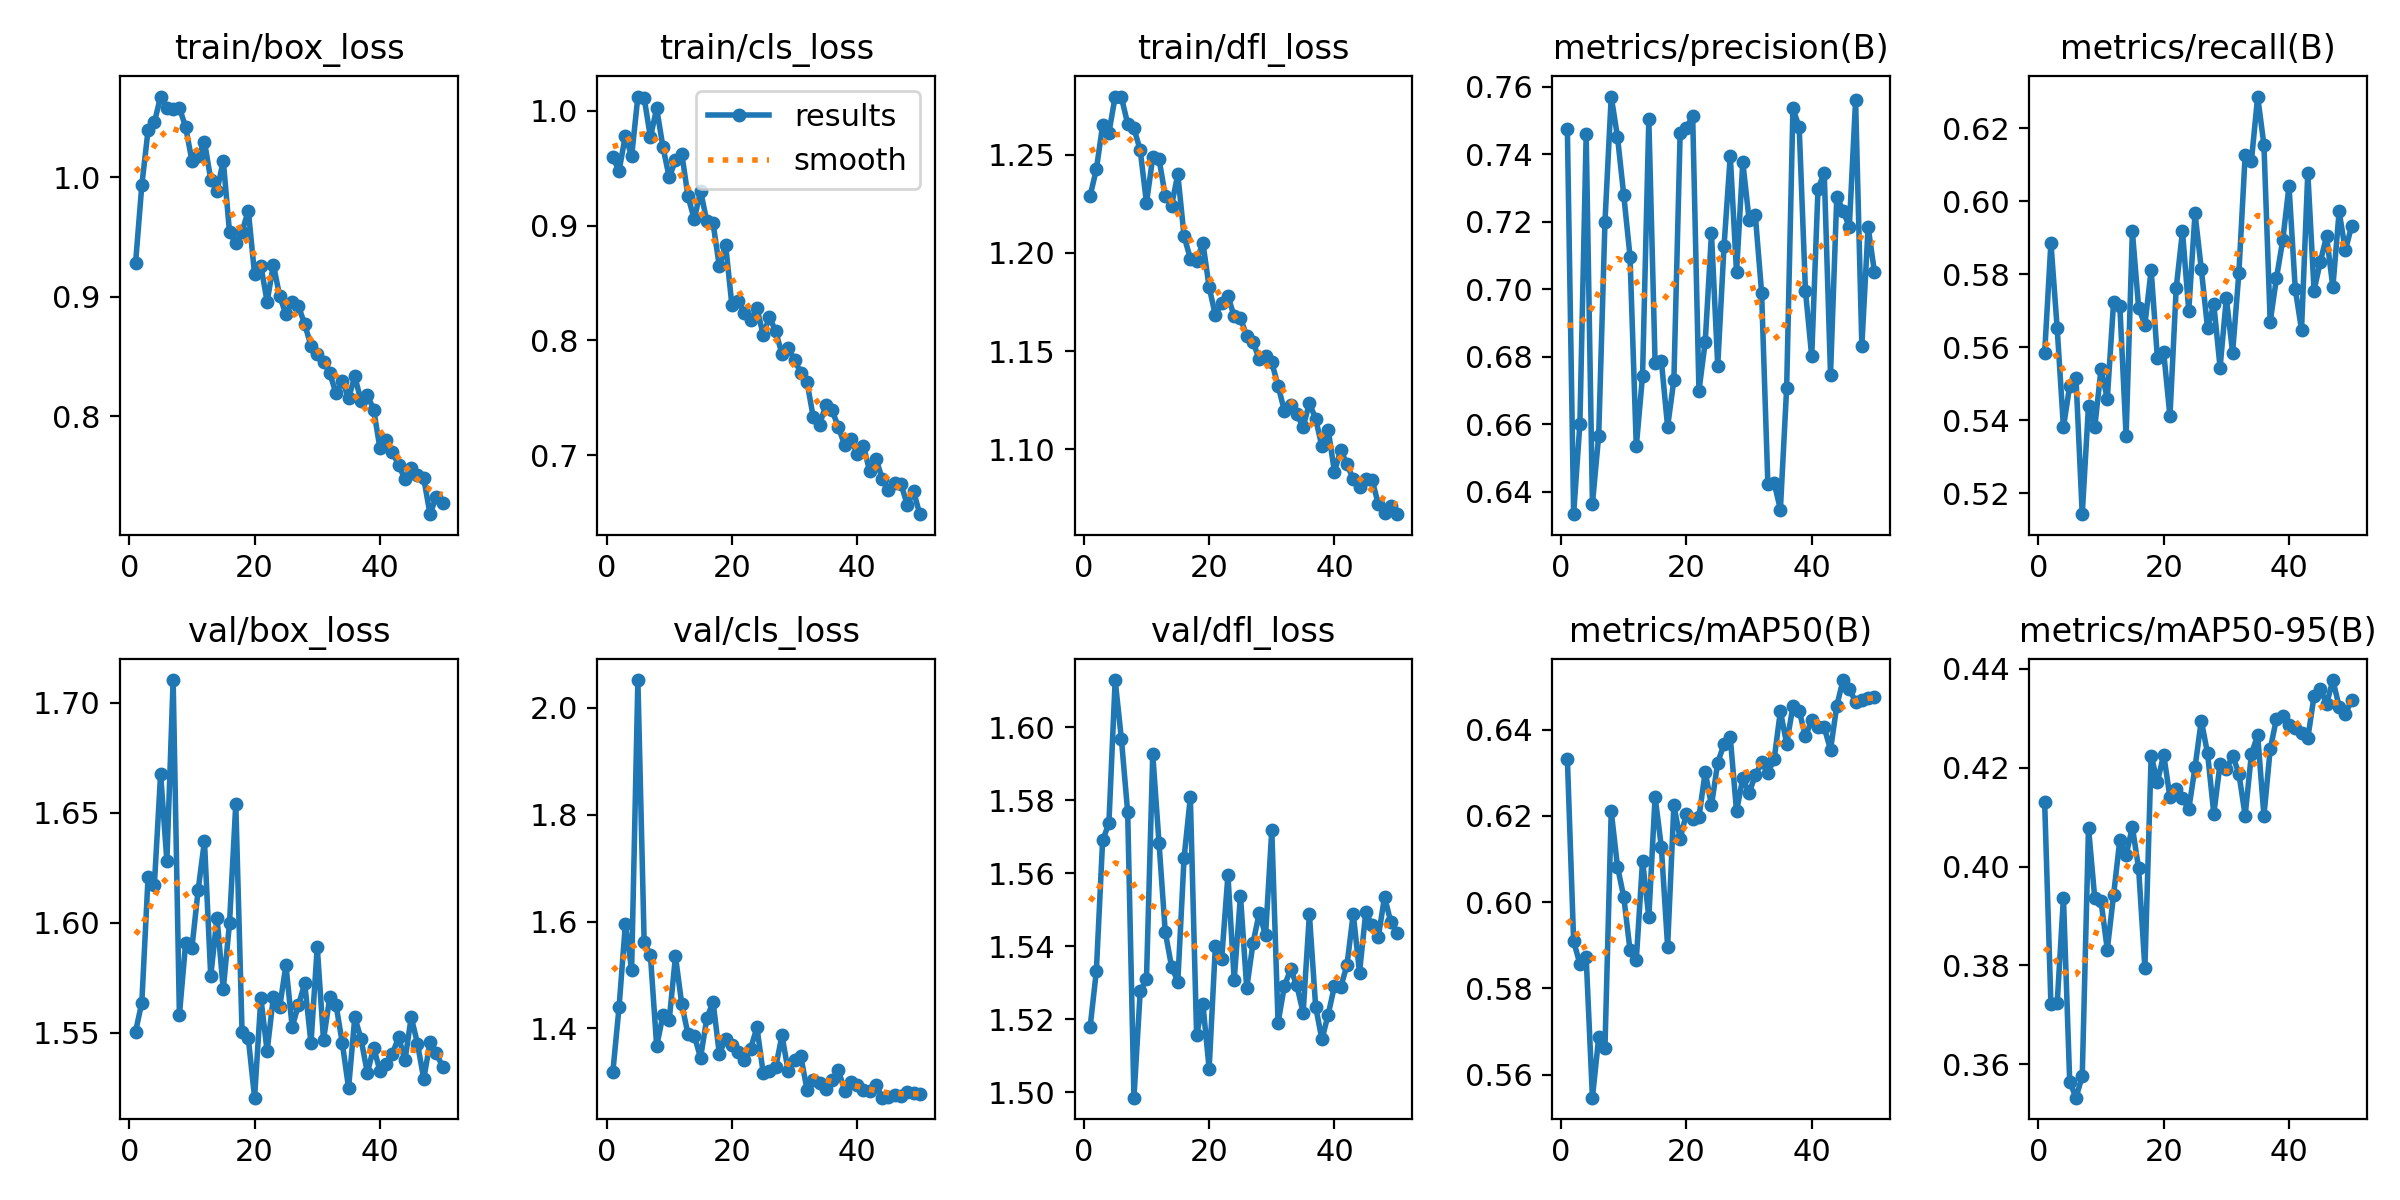

The table this chart was drawn from, first rows:
epoch, time, train/box_loss, train/cls_loss, train/dfl_loss, metrics/precision(B), metrics/recall(B), metrics/mAP50(B), metrics/mAP50-95(B), val/box_loss, val/cls_loss, val/dfl_loss, lr/pg0, lr/pg1, lr/pg2
1, 10.2, 0.9279, 0.9594, 1.229, 0.7474, 0.5584, 0.6332, 0.4131, 1.551, 1.318, 1.518, 0.0005461, 0.0005461, 0.0005461
2, 17.98, 0.9931, 0.948, 1.242, 0.6333, 0.5886, 0.591, 0.3722, 1.564, 1.44, 1.533, 0.00108, 0.00108, 0.00108
3, 25.67, 1.039, 0.9785, 1.265, 0.6602, 0.5652, 0.5857, 0.3723, 1.621, 1.595, 1.569, 0.001592, 0.001592, 0.001592
4, 33.33, 1.046, 0.9604, 1.261, 0.7459, 0.5381, 0.5873, 0.3937, 1.617, 1.51, 1.574, 0.001568, 0.001568, 0.001568
5, 41.07, 1.067, 1.013, 1.28, 0.6364, 0.5495, 0.5547, 0.3565, 1.668, 2.052, 1.613, 0.001535, 0.001535, 0.001535
6, 48.61, 1.058, 1.011, 1.279, 0.6566, 0.5516, 0.5686, 0.3533, 1.628, 1.562, 1.597, 0.001502, 0.001502, 0.001502
7, 56.26, 1.057, 0.9771, 1.266, 0.7199, 0.5143, 0.5663, 0.3576, 1.71, 1.537, 1.577, 0.001469, 0.001469, 0.001469
8, 63.89, 1.058, 1.002, 1.263, 0.7571, 0.5441, 0.621, 0.4079, 1.558, 1.367, 1.498, 0.001436, 0.001436, 0.001436
9, 71.52, 1.042, 0.9686, 1.252, 0.7451, 0.5381, 0.6082, 0.3936, 1.591, 1.425, 1.528, 0.001403, 0.001403, 0.001403
10, 79.08, 1.014, 0.9421, 1.225, 0.7279, 0.5541, 0.6012, 0.393, 1.589, 1.416, 1.531, 0.00137, 0.00137, 0.00137
11, 86.84, 1.017, 0.9568, 1.249, 0.7097, 0.5459, 0.5889, 0.3832, 1.615, 1.535, 1.593, 0.001337, 0.001337, 0.001337
12, 94.43, 1.03, 0.9628, 1.248, 0.6534, 0.5723, 0.5866, 0.3942, 1.637, 1.446, 1.568, 0.001304, 0.001304, 0.001304
13, 101.8, 0.998, 0.9257, 1.229, 0.6744, 0.5714, 0.6096, 0.4054, 1.576, 1.389, 1.544, 0.001271, 0.001271, 0.001271
14, 109.4, 0.9883, 0.9054, 1.224, 0.7503, 0.5357, 0.5965, 0.4023, 1.602, 1.386, 1.534, 0.001238, 0.001238, 0.001238
15, 116.9, 1.014, 0.9304, 1.24, 0.6782, 0.5917, 0.6244, 0.408, 1.57, 1.345, 1.53, 0.001205, 0.001205, 0.001205
16, 124.5, 0.9539, 0.9038, 1.208, 0.6788, 0.5709, 0.6128, 0.3996, 1.6, 1.419, 1.564, 0.001172, 0.001172, 0.001172
17, 132.3, 0.9446, 0.9021, 1.197, 0.6593, 0.5662, 0.5897, 0.3795, 1.654, 1.45, 1.581, 0.001139, 0.001139, 0.001139
18, 139.7, 0.9543, 0.8645, 1.196, 0.6731, 0.5812, 0.6224, 0.4224, 1.55, 1.352, 1.516, 0.001106, 0.001106, 0.001106
19, 147.2, 0.972, 0.8836, 1.205, 0.7463, 0.557, 0.6147, 0.4171, 1.548, 1.381, 1.524, 0.001073, 0.001073, 0.001073
20, 154.5, 0.9185, 0.831, 1.183, 0.7478, 0.5586, 0.6205, 0.4227, 1.521, 1.368, 1.506, 0.00104, 0.00104, 0.00104
21, 162.1, 0.926, 0.8347, 1.168, 0.7513, 0.5411, 0.6192, 0.414, 1.566, 1.356, 1.54, 0.001007, 0.001007, 0.001007
22, 169.6, 0.8957, 0.824, 1.175, 0.6699, 0.5763, 0.6197, 0.4158, 1.542, 1.34, 1.537, 0.0009739, 0.0009739, 0.0009739
23, 177.4, 0.9268, 0.8174, 1.178, 0.6844, 0.5918, 0.6302, 0.4139, 1.566, 1.362, 1.559, 0.0009409, 0.0009409, 0.0009409
24, 185, 0.9005, 0.8282, 1.168, 0.7165, 0.57, 0.6224, 0.4116, 1.562, 1.402, 1.531, 0.0009078, 0.0009078, 0.0009078
25, 192.4, 0.8852, 0.8048, 1.167, 0.6773, 0.5967, 0.6323, 0.4201, 1.581, 1.317, 1.554, 0.0008748, 0.0008748, 0.0008748
26, 200.1, 0.8957, 0.8204, 1.158, 0.7127, 0.5815, 0.6366, 0.4296, 1.553, 1.321, 1.529, 0.0008418, 0.0008418, 0.0008418
27, 207.6, 0.8921, 0.8079, 1.155, 0.7396, 0.5653, 0.6382, 0.4229, 1.563, 1.328, 1.541, 0.0008088, 0.0008088, 0.0008088
28, 215.2, 0.8769, 0.7881, 1.146, 0.705, 0.5718, 0.6211, 0.4107, 1.572, 1.387, 1.549, 0.0007758, 0.0007758, 0.0007758
29, 222.7, 0.8591, 0.7931, 1.148, 0.7376, 0.5545, 0.6287, 0.4208, 1.545, 1.319, 1.543, 0.0007428, 0.0007428, 0.0007428
30, 230.2, 0.8518, 0.7833, 1.144, 0.7206, 0.5734, 0.6253, 0.4197, 1.589, 1.341, 1.572, 0.0007098, 0.0007098, 0.0007098
31, 237.8, 0.8454, 0.7718, 1.132, 0.7218, 0.5585, 0.6295, 0.4225, 1.547, 1.348, 1.519, 0.0006768, 0.0006768, 0.0006768
32, 245.4, 0.8359, 0.7636, 1.12, 0.699, 0.5804, 0.6324, 0.4188, 1.566, 1.285, 1.529, 0.0006438, 0.0006438, 0.0006438
33, 253, 0.8191, 0.7329, 1.123, 0.6423, 0.6126, 0.63, 0.4103, 1.563, 1.304, 1.534, 0.0006108, 0.0006108, 0.0006108
34, 260.6, 0.8298, 0.7266, 1.118, 0.6427, 0.6111, 0.6331, 0.4228, 1.545, 1.298, 1.529, 0.0005778, 0.0005778, 0.0005778
35, 268.1, 0.8151, 0.7437, 1.111, 0.6347, 0.6287, 0.6443, 0.4266, 1.525, 1.287, 1.522, 0.0005448, 0.0005448, 0.0005448
36, 275.9, 0.8334, 0.739, 1.124, 0.6708, 0.6154, 0.6367, 0.4103, 1.557, 1.304, 1.549, 0.0005118, 0.0005118, 0.0005118
37, 283.3, 0.8124, 0.7246, 1.116, 0.7535, 0.567, 0.6454, 0.4238, 1.547, 1.322, 1.523, 0.0004788, 0.0004788, 0.0004788
38, 290.9, 0.8177, 0.7088, 1.102, 0.748, 0.579, 0.6443, 0.4299, 1.532, 1.284, 1.514, 0.0004458, 0.0004458, 0.0004458
39, 298.4, 0.8056, 0.7138, 1.11, 0.6995, 0.5893, 0.6384, 0.4305, 1.543, 1.299, 1.521, 0.0004127, 0.0004127, 0.0004127
40, 305.9, 0.7734, 0.7013, 1.089, 0.6801, 0.6042, 0.6422, 0.4287, 1.533, 1.295, 1.529, 0.0003797, 0.0003797, 0.0003797
41, 314.7, 0.78, 0.7078, 1.1, 0.7297, 0.576, 0.6406, 0.4281, 1.536, 1.286, 1.529, 0.0003467, 0.0003467, 0.0003467
42, 322.3, 0.7697, 0.686, 1.093, 0.7344, 0.5648, 0.6405, 0.4271, 1.541, 1.283, 1.535, 0.0003137, 0.0003137, 0.0003137
43, 329.8, 0.7592, 0.6969, 1.085, 0.6747, 0.6078, 0.6353, 0.426, 1.548, 1.295, 1.549, 0.0002807, 0.0002807, 0.0002807
44, 337.4, 0.7472, 0.6795, 1.081, 0.7275, 0.5756, 0.6455, 0.4345, 1.538, 1.27, 1.533, 0.0002477, 0.0002477, 0.0002477
45, 345.1, 0.7566, 0.6699, 1.085, 0.7233, 0.5835, 0.6515, 0.436, 1.557, 1.273, 1.549, 0.0002147, 0.0002147, 0.0002147
46, 352.7, 0.7509, 0.6755, 1.085, 0.7184, 0.5905, 0.6494, 0.4329, 1.545, 1.275, 1.546, 0.0001817, 0.0001817, 0.0001817
47, 360.5, 0.748, 0.6748, 1.072, 0.756, 0.5765, 0.6464, 0.4378, 1.529, 1.274, 1.543, 0.0001487, 0.0001487, 0.0001487
48, 368.1, 0.718, 0.6566, 1.067, 0.6833, 0.5972, 0.6469, 0.4324, 1.546, 1.281, 1.554, 0.0001157, 0.0001157, 0.0001157
49, 375.7, 0.7327, 0.6684, 1.071, 0.7185, 0.5866, 0.6472, 0.4309, 1.541, 1.278, 1.547, 8.26832e-05, 8.26832e-05, 8.26832e-05
50, 383.2, 0.7271, 0.6486, 1.067, 0.7052, 0.5933, 0.6476, 0.4338, 1.535, 1.278, 1.544, 4.96766e-05, 4.96766e-05, 4.96766e-05
